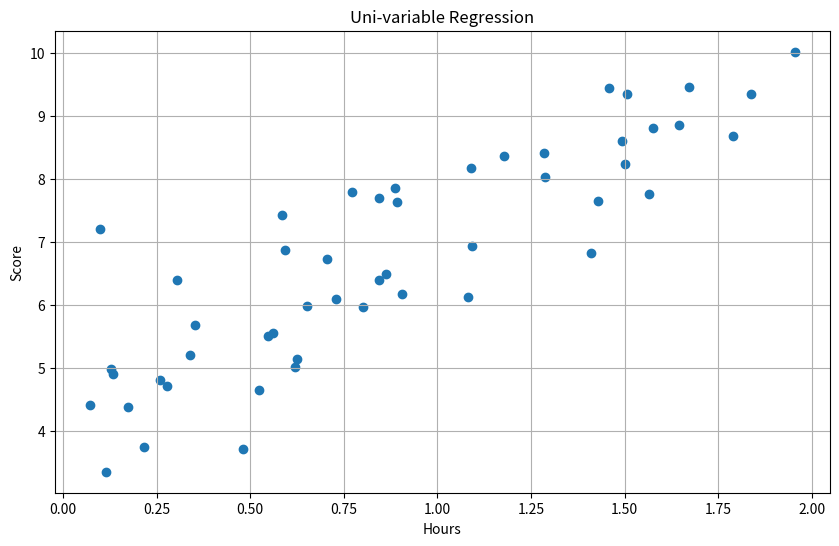
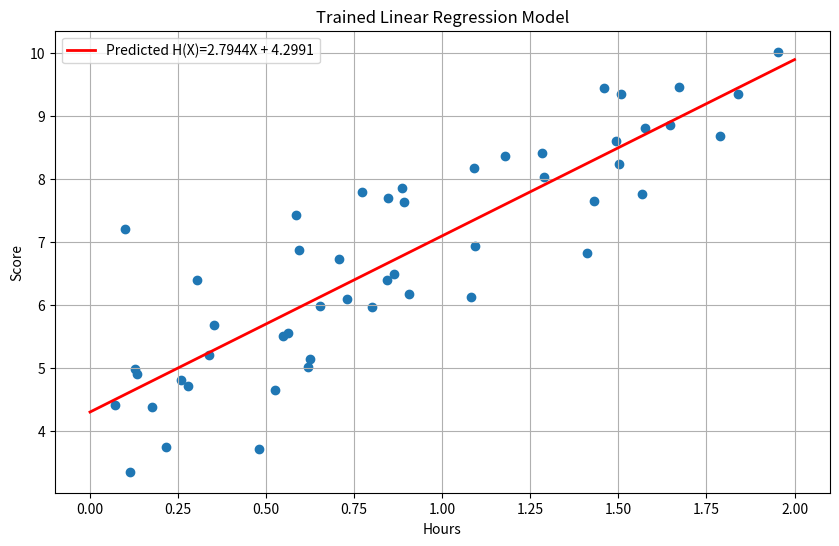

The script that saved these images, in order:
import numpy as np  # 벡터, 행렬 연산 라이브러리
import matplotlib.pyplot as plt # 데이터 시각화 라이브러리

# 재선형을 위해 난수 시드 설정 (실행할 때 마다 항상 동일한 결과 보장)
np.random.seed(77)

# 1. 단변수 데이터 생성 (x: 공부 시간, y: 시험 점수)
# 0에서 10 사이의 값을 갖는 50개의 데이터 포인트를 생성합니다.
X = 2 * np.random.rand(50, 1)
# y는 4 + 3x + (가우시안 노이즈)의 형태를 가집니다.
# 노이즈는 생성된 데이터가 실제 데이터처럼 보이게 합니다.
y = 4 + 3 * X + np.random.randn(50, 1)

# 2. 데이터 시각화
# 생성된 데이터의 분포를 확인하기 위해 산점도(scatter plot)를 그립니다.
plt.figure(figsize=(10, 6))
plt.scatter(X, y)
plt.title("Uni-variable Regression")
plt.xlabel("Hours")
plt.ylabel("Score")
plt.grid(True)
plt.show()

# 3-1. 단변수 선형 회귀 모델 파라미터 초기화 (가중치 W와 편향 b)
# W와 b를 임의의 값으로 초기화합니다. 학습을 통해 최적의 값으로 업데이트될 것입니다.
W = np.random.randn(1, 1)
b = np.random.randn(1, 1)

# 3-2. 하이퍼파라미터 설정
# 학습률(learning_rate): 경사 하강법에서 이동할 보폭을 결정합니다. (강의자료 20 페이지)
learning_rate = 0.01
# 반복 횟수(n_iterations): 경사 하강법을 몇 번 반복할지 결정합니다.
n_iterations = 1000

# 데이터 샘플의 개수
m = len(X)
print(f"데이터 샘플의 수: {m}")

# 4. 경사 하강법(Gradient Descent) 구현
# 반복 횟수만큼 학습을 진행합니다.
for iteration in range(n_iterations):
    # 4-1. 선형 가설(Linear hypothesis) 계산: H(X) = WX + b (강의자료 8 페이지)
    # 현재의 W와 b를 사용하여 예측값을 계산합니다.
    predictions = X.dot(W) + b

    # 4-2. 비용 함수(Cost function) 계산: MSE (강의자료 12 페이지)
    # 예측값과 실제값의 차이(오차)를 제곱하여 평균을 냅니다.
    cost = (1 / m) * np.sum((predictions - y) ** 2)
    
    # 4-3. 그래디언트(Gradient) 계산 (강의자료 20 페이지 수식 참고)
    # 비용 함수를 W와 b에 대해 각각 편미분하여 기울기를 구합니다.
    grad_W = (2 / m) * X.T.dot(predictions - y)
    grad_b = (2 / m) * np.sum(predictions - y)

    # 4-4. 파라미터 업데이트 (W와 b 갱신)
    # 계산된 기울기의 반대 방향으로 학습률만큼 파라미터를 이동시킵니다.
    W = W - learning_rate * grad_W
    b = b - learning_rate * grad_b

    # 50번을 반복할 때마다 비용(cost)을 출력하여 학습 과정을 확인합니다.
    if iteration % 50 == 0:
        print(f"Iteration {iteration}, Cost: {cost}, grad_W: {grad_W.item():.4f}, grad_b: {grad_b:.4f}")

# 학습 완료 후 최종 파라미터 출력
print("\n--- 학습 완료 ---")
print(f"최적 가중치 (W): {W.item():.4f}")
print(f"최적 편향 (b): {b.item():.4f}")

# 5. 학습된 선형 회귀선 시각화
plt.figure(figsize=(10, 6))
# 원본 데이터를 산점도로 표시합니다.
plt.scatter(X, y)
# 학습된 W와 b를 사용하여 회귀선을 그립니다.
# X_new는 0부터 2까지의 범위로 회귀선을 그리기 위한 새로운 x 값입니다.
X_new = np.array([[0], [2]])
y_predict = X_new.dot(W) + b
plt.plot(X_new, y_predict, "r-", linewidth=2, label=f"Predicted H(X)={W.item():.4f}X + {b.item():.4f}")
plt.title("Trained Linear Regression Model")
plt.xlabel("Hours")
plt.ylabel("Score")
plt.legend()
plt.grid(True)
plt.show()
